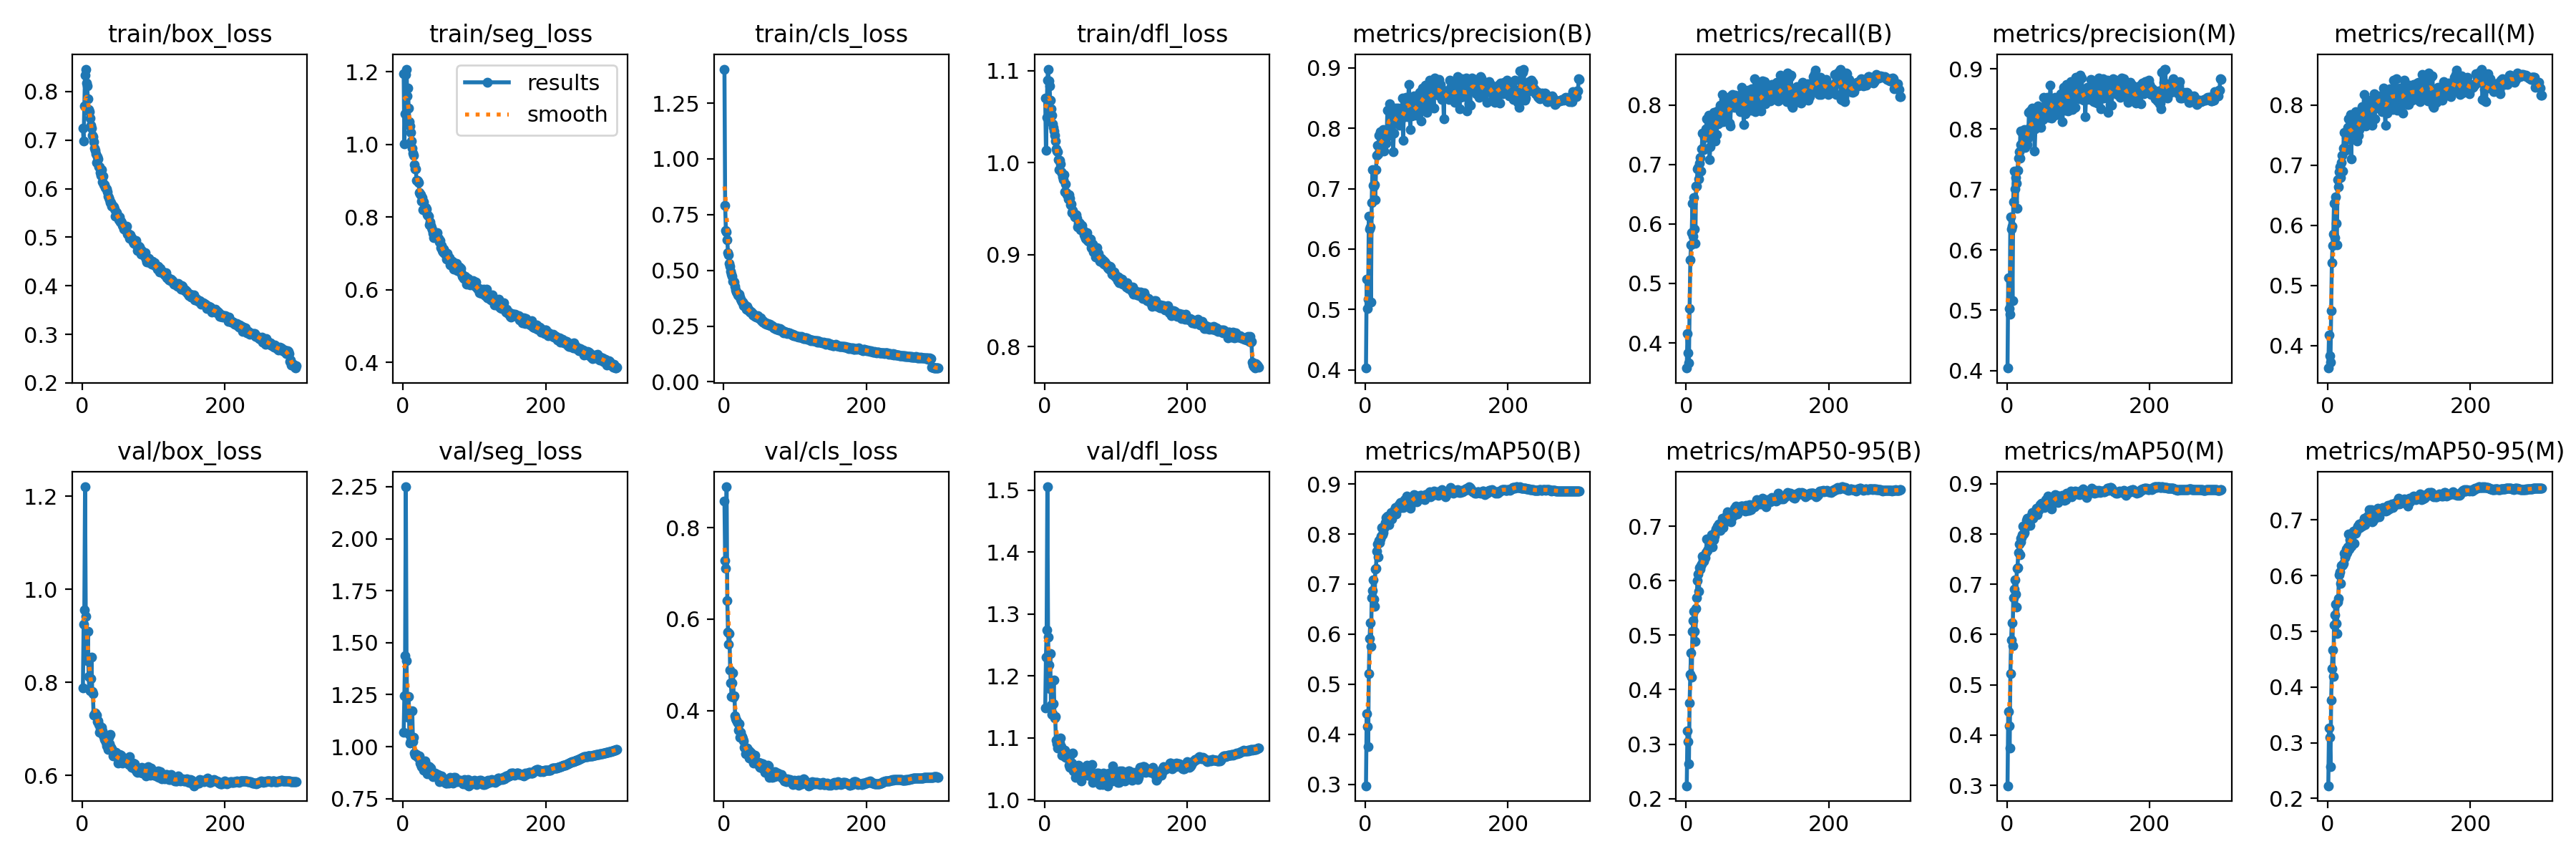

The table this chart was drawn from, first rows:
epoch, train/box_loss, train/seg_loss, train/cls_loss, train/dfl_loss, metrics/precision(B), metrics/recall(B), metrics/mAP50(B), metrics/mAP50-95(B), metrics/precision(M), metrics/recall(M), metrics/mAP50(M), metrics/mAP50-95(M), val/box_loss, val/seg_loss, val/cls_loss, val/dfl_loss, lr/pg0, lr/pg1, lr/pg2
1, 0.7242, 1.194, 1.403, 1.07, 0.4029, 0.3577, 0.297, 0.2236, 0.4043, 0.3629, 0.2991, 0.2227, 0.7878, 1.068, 0.8585, 1.148, 0.07006, 0.003326, 0.003326
2, 0.6981, 1.002, 0.7895, 1.013, 0.5502, 0.4151, 0.4415, 0.3242, 0.5543, 0.418, 0.4472, 0.3262, 0.9248, 1.246, 0.7277, 1.23, 0.04004, 0.006638, 0.006638
3, 0.7707, 1.085, 0.6799, 1.049, 0.5018, 0.3827, 0.4152, 0.3052, 0.5031, 0.3836, 0.4177, 0.3095, 0.9556, 1.437, 0.7112, 1.274, 0.009997, 0.009927, 0.009927
4, 0.8341, 1.193, 0.6714, 1.089, 0.5165, 0.3662, 0.3758, 0.2639, 0.493, 0.3731, 0.3744, 0.2567, 1.22, 2.249, 0.8894, 1.506, 0.009901, 0.009901, 0.009901
5, 0.8464, 1.207, 0.6355, 1.102, 0.6548, 0.4578, 0.5205, 0.3759, 0.655, 0.4577, 0.5218, 0.3766, 0.9418, 1.414, 0.6405, 1.263, 0.009901, 0.009901, 0.009901
6, 0.8171, 1.134, 0.5776, 1.089, 0.6325, 0.5391, 0.5907, 0.4278, 0.634, 0.5384, 0.589, 0.4333, 0.9076, 1.181, 0.571, 1.217, 0.009868, 0.009868, 0.009868
7, 0.8113, 1.155, 0.5698, 1.084, 0.6372, 0.5652, 0.6226, 0.4674, 0.639, 0.5664, 0.6228, 0.466, 0.8465, 1.143, 0.5448, 1.18, 0.009835, 0.009835, 0.009835
8, 0.7845, 1.1, 0.5318, 1.068, 0.5123, 0.5857, 0.5758, 0.4235, 0.516, 0.5858, 0.5779, 0.419, 0.91, 1.242, 0.5688, 1.237, 0.009802, 0.009802, 0.009802
9, 0.7636, 1.062, 0.5195, 1.059, 0.677, 0.6352, 0.6722, 0.5073, 0.6797, 0.6371, 0.6734, 0.5113, 0.8129, 1.06, 0.4889, 1.153, 0.009769, 0.009769, 0.009769
10, 0.7584, 1.051, 0.4961, 1.051, 0.7319, 0.5794, 0.6871, 0.5272, 0.7308, 0.5802, 0.6901, 0.5296, 0.7853, 1.018, 0.4612, 1.138, 0.009736, 0.009736, 0.009736
11, 0.7447, 1.034, 0.482, 1.042, 0.7052, 0.6441, 0.7084, 0.5442, 0.7011, 0.6474, 0.7092, 0.5485, 0.7826, 1.029, 0.4315, 1.139, 0.009703, 0.009703, 0.009703
12, 0.73, 1.01, 0.4738, 1.039, 0.7037, 0.5921, 0.6701, 0.5064, 0.7195, 0.6035, 0.6804, 0.5145, 0.809, 1.047, 0.4606, 1.155, 0.00967, 0.00967, 0.00967
13, 0.7244, 0.9903, 0.4503, 1.035, 0.7069, 0.5676, 0.6557, 0.488, 0.7104, 0.5682, 0.6553, 0.496, 0.8545, 1.172, 0.4829, 1.193, 0.009637, 0.009637, 0.009637
14, 0.7107, 0.9768, 0.45, 1.03, 0.6813, 0.6639, 0.7294, 0.5494, 0.6688, 0.6764, 0.7318, 0.5526, 0.7799, 1.025, 0.4292, 1.133, 0.009604, 0.009604, 0.009604
15, 0.7073, 0.9711, 0.4475, 1.023, 0.731, 0.6636, 0.732, 0.5689, 0.7317, 0.6646, 0.7333, 0.5594, 0.7759, 1.044, 0.4327, 1.134, 0.009571, 0.009571, 0.009571
16, 0.6963, 0.9446, 0.4285, 1.015, 0.7547, 0.6925, 0.7654, 0.6008, 0.7524, 0.689, 0.7628, 0.6013, 0.7291, 0.9701, 0.3885, 1.096, 0.009538, 0.009538, 0.009538
17, 0.6832, 0.9323, 0.4126, 1.013, 0.7713, 0.6947, 0.7806, 0.6119, 0.7628, 0.6978, 0.7806, 0.6071, 0.7316, 0.9603, 0.3826, 1.091, 0.009505, 0.009505, 0.009505
18, 0.6785, 0.9319, 0.4041, 1.012, 0.7576, 0.6754, 0.7546, 0.5808, 0.7517, 0.6791, 0.7584, 0.5863, 0.7343, 0.9598, 0.3792, 1.084, 0.009472, 0.009472, 0.009472
19, 0.6715, 0.902, 0.4008, 1.004, 0.788, 0.7029, 0.7869, 0.6235, 0.7964, 0.7051, 0.792, 0.6186, 0.7286, 0.9617, 0.3754, 1.093, 0.009439, 0.009439, 0.009439
20, 0.6533, 0.9022, 0.3891, 0.9924, 0.7677, 0.7122, 0.7832, 0.6213, 0.7743, 0.7167, 0.7851, 0.6181, 0.7304, 0.9516, 0.3729, 1.09, 0.009406, 0.009406, 0.009406
21, 0.6652, 0.8984, 0.3859, 1.003, 0.794, 0.6893, 0.7906, 0.6274, 0.7955, 0.6907, 0.7929, 0.6201, 0.7166, 0.9573, 0.3574, 1.092, 0.009373, 0.009373, 0.009373
22, 0.6609, 0.8954, 0.3927, 0.999, 0.7734, 0.7263, 0.7963, 0.6299, 0.77, 0.7288, 0.7993, 0.6223, 0.7179, 0.9465, 0.3712, 1.1, 0.00934, 0.00934, 0.00934
23, 0.6445, 0.8684, 0.3792, 0.9901, 0.7729, 0.7534, 0.8126, 0.6444, 0.7742, 0.7549, 0.8157, 0.6406, 0.7107, 0.9543, 0.341, 1.087, 0.009307, 0.009307, 0.009307
24, 0.6452, 0.864, 0.372, 0.9887, 0.7742, 0.7275, 0.7983, 0.6377, 0.7765, 0.7296, 0.8008, 0.6326, 0.6927, 0.9218, 0.3519, 1.073, 0.009274, 0.009274, 0.009274
25, 0.6341, 0.8616, 0.3636, 0.9847, 0.7983, 0.7256, 0.8034, 0.6355, 0.7987, 0.7251, 0.8028, 0.6364, 0.702, 0.9138, 0.345, 1.082, 0.009241, 0.009241, 0.009241
26, 0.6268, 0.8442, 0.3573, 0.9815, 0.7628, 0.7462, 0.8114, 0.6431, 0.7701, 0.7458, 0.8132, 0.6475, 0.6979, 0.9052, 0.3423, 1.078, 0.009208, 0.009208, 0.009208
27, 0.6393, 0.8547, 0.3566, 0.9871, 0.7906, 0.7452, 0.8168, 0.6427, 0.7903, 0.7442, 0.8146, 0.6417, 0.7033, 0.9168, 0.338, 1.071, 0.009175, 0.009175, 0.009175
28, 0.6147, 0.8196, 0.3414, 0.9683, 0.7809, 0.7601, 0.8232, 0.6512, 0.7838, 0.7629, 0.8267, 0.6513, 0.6962, 0.9149, 0.334, 1.081, 0.009142, 0.009142, 0.009142
29, 0.6258, 0.8415, 0.3484, 0.9771, 0.7753, 0.7775, 0.8334, 0.676, 0.7748, 0.7774, 0.8316, 0.6743, 0.6863, 0.8879, 0.3196, 1.069, 0.009109, 0.009109, 0.009109
30, 0.6085, 0.8232, 0.3406, 0.9678, 0.7866, 0.753, 0.821, 0.6549, 0.7852, 0.7516, 0.8168, 0.6481, 0.6844, 0.8992, 0.3178, 1.073, 0.009076, 0.009076, 0.009076
31, 0.6089, 0.8175, 0.3357, 0.9654, 0.8298, 0.7581, 0.836, 0.675, 0.8274, 0.7547, 0.8315, 0.6645, 0.6781, 0.9316, 0.306, 1.069, 0.009043, 0.009043, 0.009043
32, 0.6022, 0.8256, 0.3252, 0.965, 0.7973, 0.7826, 0.8268, 0.6603, 0.8011, 0.7841, 0.8261, 0.664, 0.6817, 0.8969, 0.3169, 1.071, 0.00901, 0.00901, 0.00901
33, 0.6006, 0.8219, 0.3371, 0.9606, 0.8301, 0.7086, 0.8185, 0.6616, 0.8296, 0.7106, 0.8177, 0.6532, 0.6717, 0.9091, 0.3181, 1.067, 0.008977, 0.008977, 0.008977
34, 0.5987, 0.8075, 0.3217, 0.9655, 0.8401, 0.7302, 0.829, 0.674, 0.799, 0.7632, 0.8279, 0.6729, 0.6642, 0.8705, 0.3043, 1.056, 0.008944, 0.008944, 0.008944
35, 0.5942, 0.8053, 0.3242, 0.9617, 0.7924, 0.7762, 0.8393, 0.6782, 0.7938, 0.777, 0.8374, 0.677, 0.6782, 0.9072, 0.3136, 1.053, 0.008911, 0.008911, 0.008911
36, 0.5852, 0.8037, 0.3185, 0.954, 0.8354, 0.7693, 0.8433, 0.6845, 0.8354, 0.7691, 0.8422, 0.6796, 0.6567, 0.8755, 0.2965, 1.058, 0.008878, 0.008878, 0.008878
37, 0.5816, 0.7792, 0.313, 0.955, 0.8071, 0.7426, 0.8302, 0.6619, 0.8069, 0.7542, 0.8321, 0.6583, 0.6823, 0.9055, 0.3099, 1.074, 0.008845, 0.008845, 0.008845
38, 0.5779, 0.7861, 0.3146, 0.9458, 0.8217, 0.7542, 0.8388, 0.6807, 0.8213, 0.7538, 0.8363, 0.6779, 0.6687, 0.8739, 0.2988, 1.059, 0.008812, 0.008812, 0.008812
39, 0.5714, 0.7764, 0.3129, 0.9479, 0.761, 0.7877, 0.84, 0.6756, 0.7632, 0.7893, 0.8416, 0.6765, 0.6884, 0.8977, 0.3068, 1.075, 0.008779, 0.008779, 0.008779
40, 0.5711, 0.7711, 0.3083, 0.9454, 0.7917, 0.7703, 0.8458, 0.6817, 0.7999, 0.7648, 0.8438, 0.6805, 0.6614, 0.8753, 0.3003, 1.046, 0.008746, 0.008746, 0.008746
41, 0.5646, 0.766, 0.2985, 0.9439, 0.8265, 0.7396, 0.848, 0.6901, 0.8333, 0.7405, 0.8471, 0.6851, 0.6577, 0.8618, 0.291, 1.049, 0.008713, 0.008713, 0.008713
42, 0.566, 0.7554, 0.3016, 0.941, 0.8197, 0.7881, 0.8531, 0.6947, 0.8197, 0.7875, 0.8514, 0.6891, 0.6547, 0.8561, 0.2846, 1.047, 0.00868, 0.00868, 0.00868
43, 0.5636, 0.7439, 0.2979, 0.9423, 0.8337, 0.7505, 0.8399, 0.6925, 0.8344, 0.7496, 0.8384, 0.6857, 0.6418, 0.8704, 0.29, 1.036, 0.008647, 0.008647, 0.008647
44, 0.5624, 0.7507, 0.2924, 0.9437, 0.81, 0.7905, 0.8522, 0.6996, 0.8385, 0.7595, 0.8489, 0.6932, 0.6453, 0.8691, 0.3021, 1.044, 0.008614, 0.008614, 0.008614
45, 0.5574, 0.7541, 0.2941, 0.9396, 0.8151, 0.7689, 0.8496, 0.6939, 0.8145, 0.7674, 0.8478, 0.6865, 0.6427, 0.8724, 0.289, 1.038, 0.008581, 0.008581, 0.008581
46, 0.5441, 0.746, 0.2905, 0.9306, 0.8332, 0.7698, 0.852, 0.7047, 0.8319, 0.7697, 0.8523, 0.693, 0.648, 0.8587, 0.2869, 1.042, 0.008548, 0.008548, 0.008548
47, 0.5516, 0.7519, 0.291, 0.9339, 0.8205, 0.7873, 0.8586, 0.6997, 0.8244, 0.7825, 0.858, 0.6942, 0.65, 0.8625, 0.2849, 1.056, 0.008515, 0.008515, 0.008515
48, 0.5513, 0.7576, 0.2961, 0.9351, 0.8044, 0.7993, 0.8547, 0.6922, 0.8031, 0.798, 0.8533, 0.689, 0.644, 0.863, 0.2836, 1.054, 0.008482, 0.008482, 0.008482
49, 0.5444, 0.7417, 0.2863, 0.9345, 0.8219, 0.7833, 0.8627, 0.6997, 0.8193, 0.7843, 0.8612, 0.6952, 0.6405, 0.8649, 0.287, 1.051, 0.008449, 0.008449, 0.008449
50, 0.5401, 0.7426, 0.2822, 0.927, 0.8191, 0.7768, 0.853, 0.7057, 0.8227, 0.7826, 0.8542, 0.6963, 0.6266, 0.849, 0.2786, 1.034, 0.008416, 0.008416, 0.008416
51, 0.5367, 0.7328, 0.2829, 0.9308, 0.8165, 0.8185, 0.8602, 0.7151, 0.8157, 0.8182, 0.8585, 0.7029, 0.6278, 0.8325, 0.2763, 1.031, 0.008383, 0.008383, 0.008383
52, 0.5414, 0.7362, 0.2854, 0.9315, 0.8501, 0.7716, 0.8546, 0.6971, 0.8522, 0.7696, 0.8546, 0.6915, 0.6459, 0.8378, 0.2844, 1.044, 0.00835, 0.00835, 0.00835
53, 0.5323, 0.7168, 0.274, 0.9265, 0.7797, 0.8096, 0.8525, 0.712, 0.8305, 0.7649, 0.8522, 0.6978, 0.6354, 0.8606, 0.2761, 1.041, 0.008317, 0.008317, 0.008317
54, 0.5329, 0.7211, 0.2777, 0.9263, 0.8239, 0.7991, 0.8575, 0.7064, 0.8255, 0.7957, 0.8575, 0.6965, 0.6445, 0.8609, 0.2736, 1.042, 0.008284, 0.008284, 0.008284
55, 0.5298, 0.7088, 0.2693, 0.9216, 0.8188, 0.7888, 0.8691, 0.7164, 0.8203, 0.7899, 0.8685, 0.7058, 0.6365, 0.8406, 0.2837, 1.042, 0.008251, 0.008251, 0.008251
56, 0.5247, 0.705, 0.2705, 0.9201, 0.841, 0.775, 0.8587, 0.7141, 0.8438, 0.7777, 0.8611, 0.7073, 0.6265, 0.8465, 0.2779, 1.04, 0.008218, 0.008218, 0.008218
57, 0.5232, 0.7127, 0.2677, 0.9177, 0.8518, 0.7966, 0.8678, 0.7201, 0.852, 0.7967, 0.8682, 0.7089, 0.6334, 0.8302, 0.2714, 1.041, 0.008185, 0.008185, 0.008185
58, 0.5169, 0.7, 0.2619, 0.9171, 0.8499, 0.7887, 0.8758, 0.7262, 0.8504, 0.7894, 0.8754, 0.7187, 0.6343, 0.8423, 0.2654, 1.042, 0.008152, 0.008152, 0.008152
59, 0.5186, 0.704, 0.2657, 0.9241, 0.8197, 0.8086, 0.8585, 0.7127, 0.8195, 0.8081, 0.8578, 0.7044, 0.6376, 0.8288, 0.2777, 1.056, 0.008119, 0.008119, 0.008119
60, 0.5189, 0.6966, 0.2585, 0.9154, 0.8397, 0.8011, 0.8693, 0.7187, 0.8393, 0.7988, 0.8677, 0.7046, 0.6307, 0.8236, 0.2738, 1.04, 0.008086, 0.008086, 0.008086
... 240 more rows
